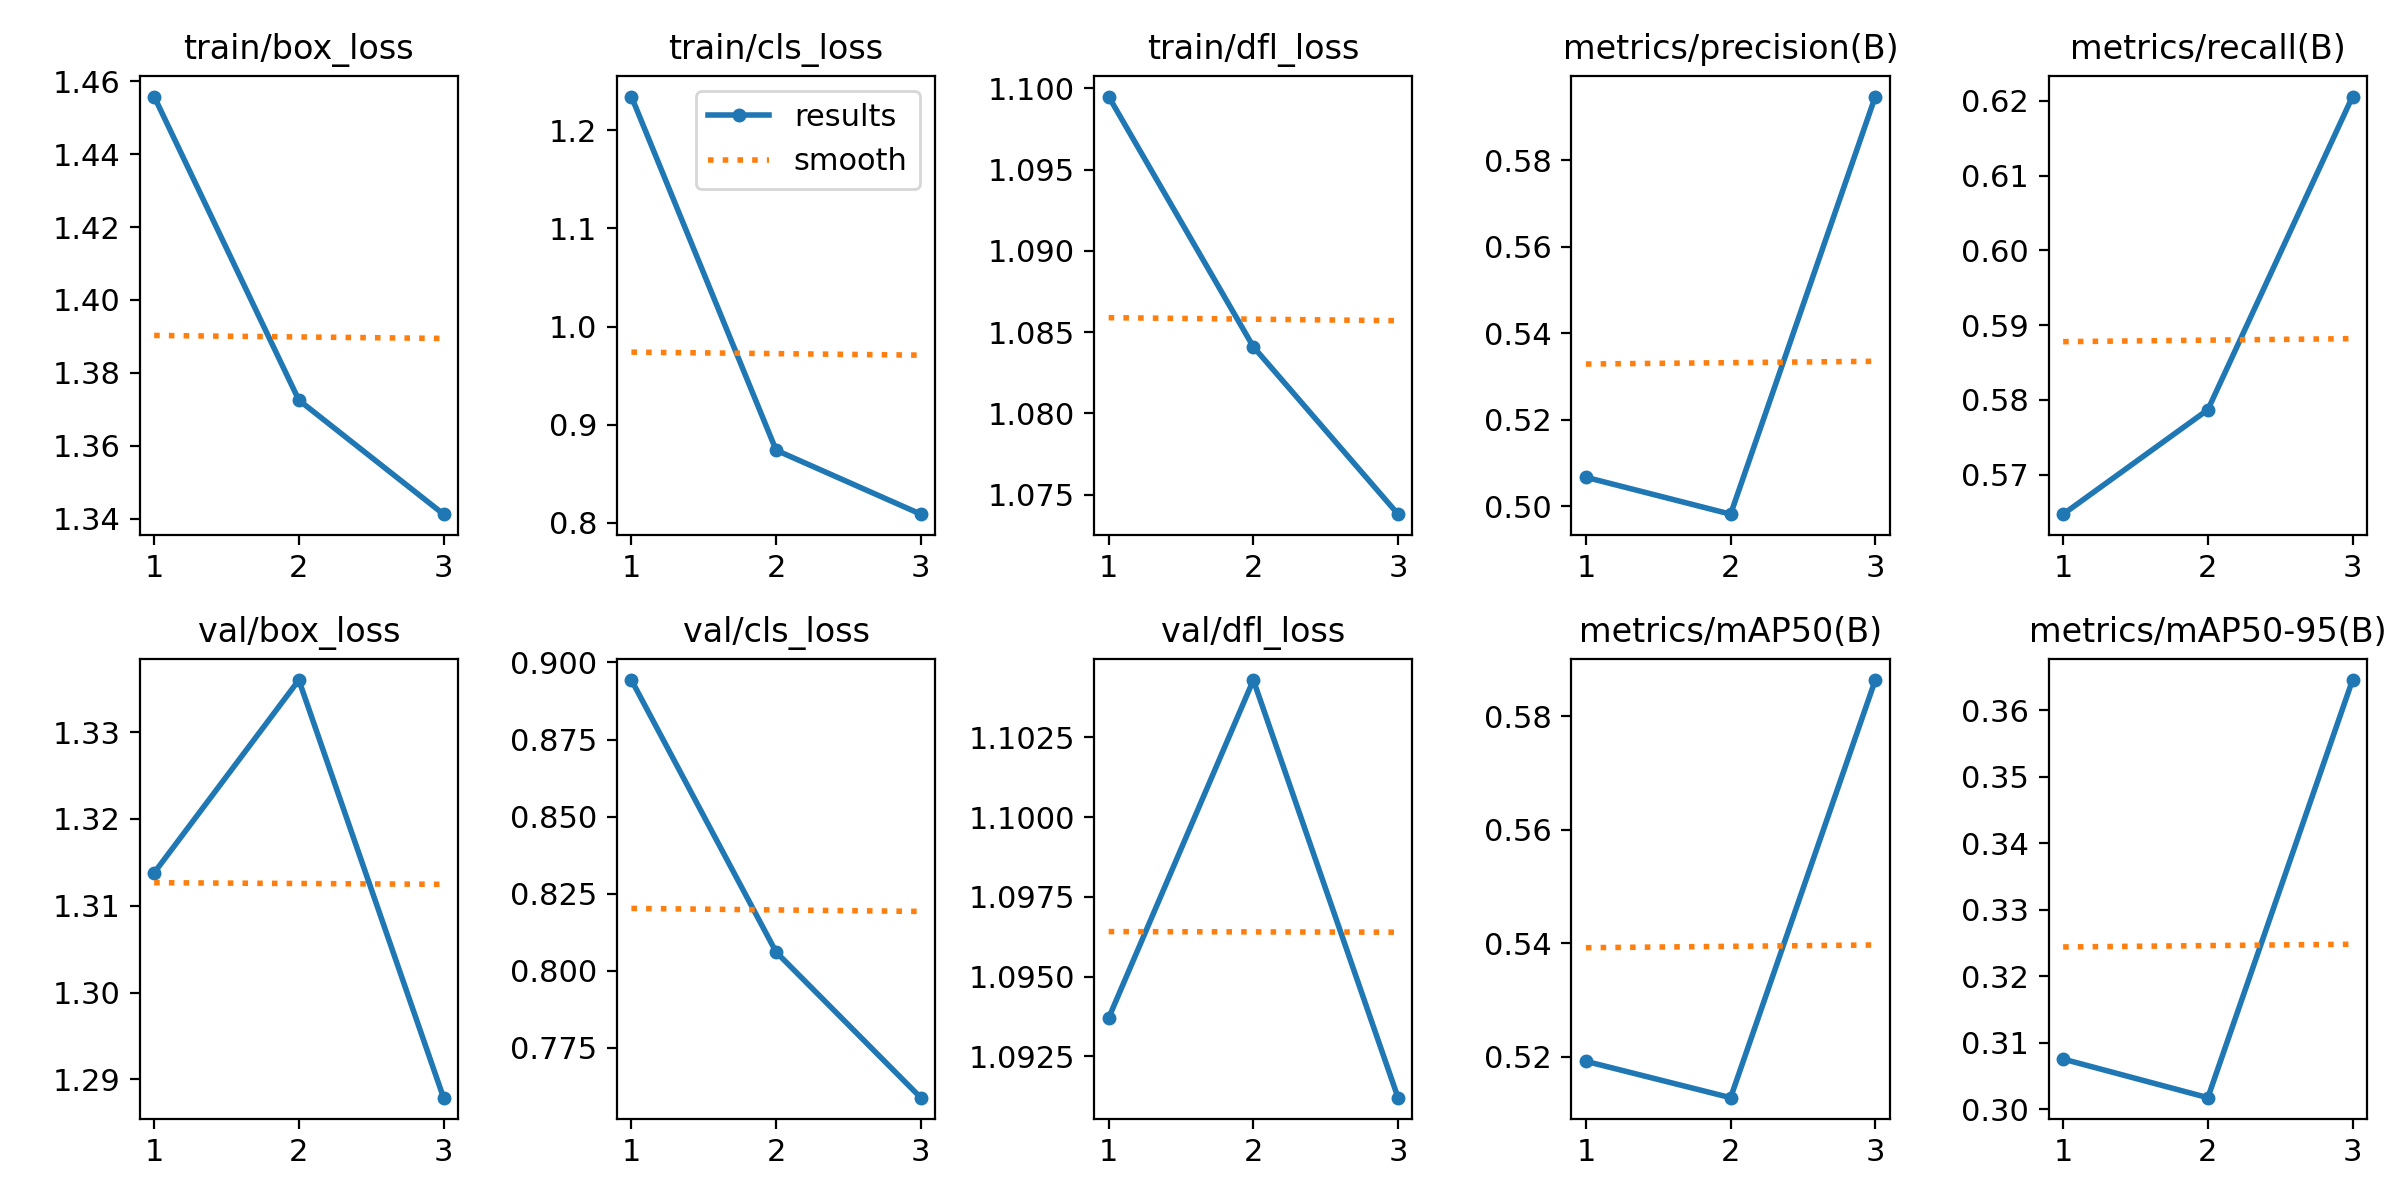

Source data for this figure (header and first rows):
epoch, train/box_loss, train/cls_loss, train/dfl_loss, metrics/precision(B), metrics/recall(B), metrics/mAP50(B), metrics/mAP50-95(B), val/box_loss, val/cls_loss, val/dfl_loss, lr/pg0, lr/pg1, lr/pg2
1, 1.456, 1.234, 1.099, 0.5067, 0.5647, 0.5192, 0.3075, 1.314, 0.8943, 1.094, 0.0004758, 0.0004758, 0.0004758
2, 1.373, 0.874, 1.084, 0.4982, 0.5787, 0.5128, 0.3018, 1.336, 0.8061, 1.104, 0.0006379, 0.0006379, 0.0006379
3, 1.341, 0.8087, 1.074, 0.5947, 0.6206, 0.5864, 0.3645, 1.288, 0.7588, 1.091, 0.0004857, 0.0004857, 0.0004857
